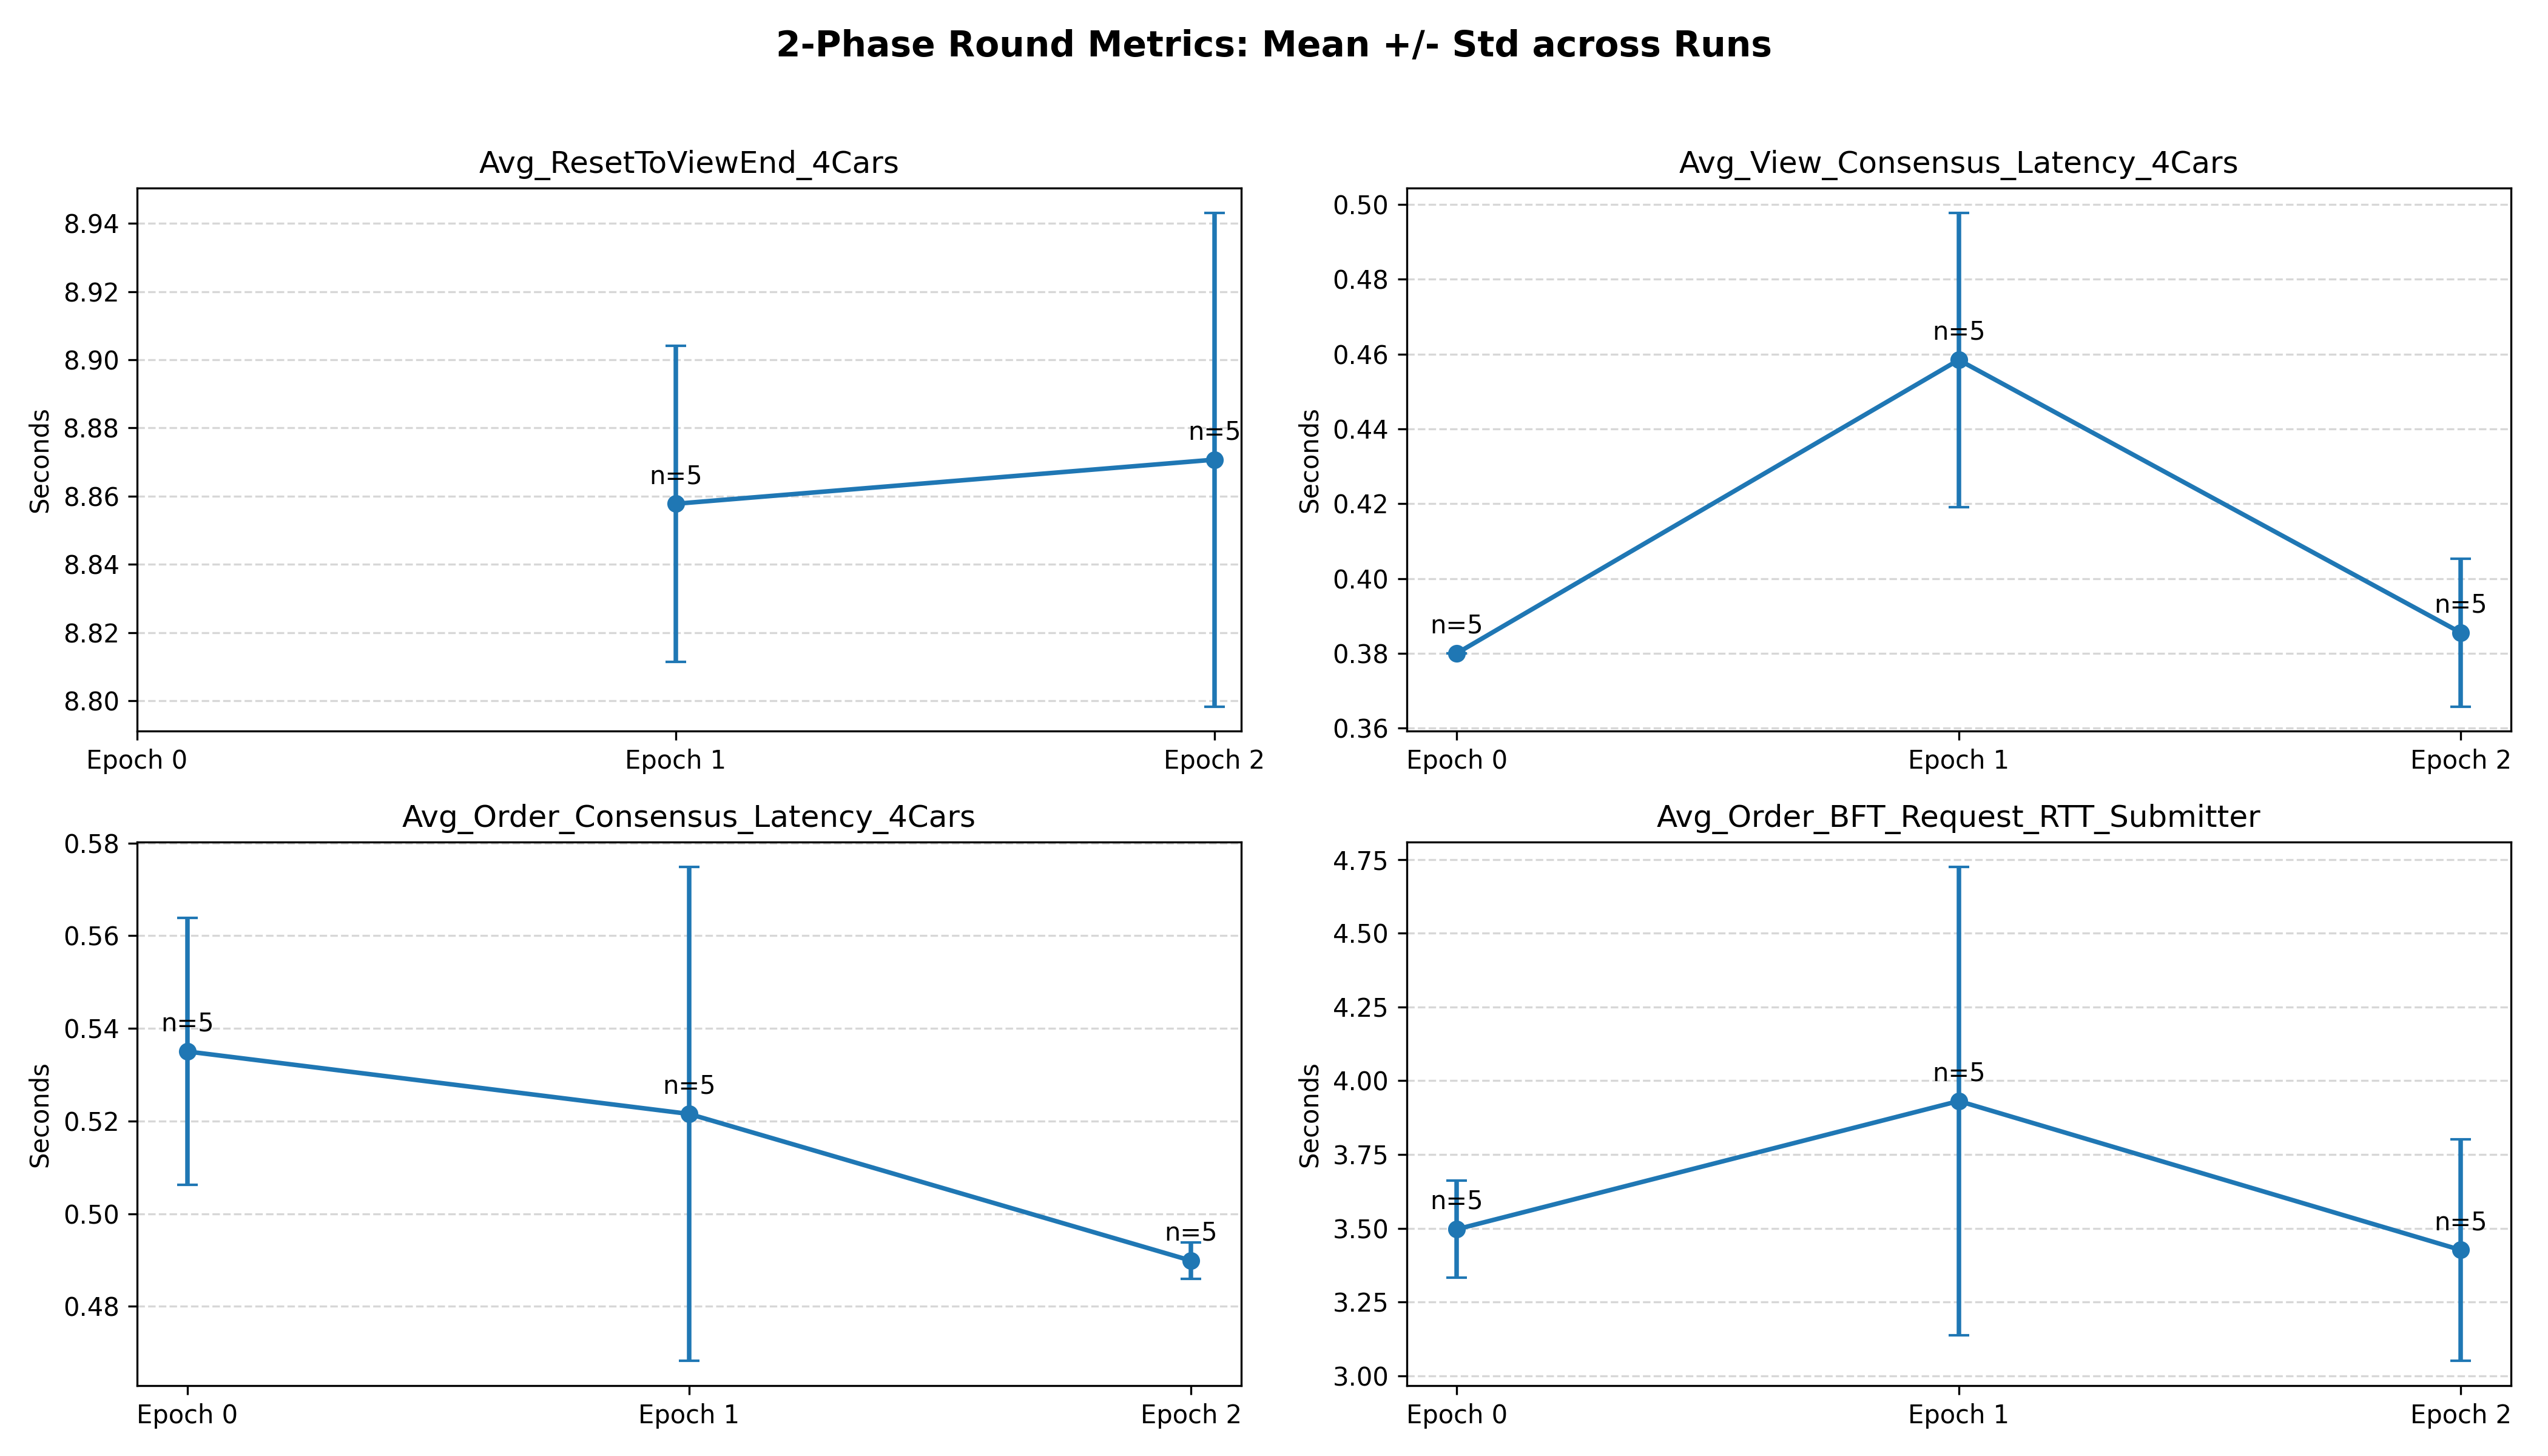

The file beside this chart, header and first rows:
epoch, metric, mean_seconds, std_seconds, samples
0, Avg_View_Consensus_Latency_4Cars, 0.38, 1.5390067318210688e-06, 5
0, Avg_Order_Consensus_Latency_4Cars, 0.535, 0.02877, 5
0, Avg_Order_BFT_Request_RTT_Submitter, 3.496, 0.1646, 5
1, Avg_ResetToViewEnd_4Cars, 8.858, 0.04636, 5
1, Avg_View_Consensus_Latency_4Cars, 0.4584, 0.03933, 5
1, Avg_Order_Consensus_Latency_4Cars, 0.5215, 0.05329, 5
1, Avg_Order_BFT_Request_RTT_Submitter, 3.931, 0.7932, 5
2, Avg_ResetToViewEnd_4Cars, 8.871, 0.07238, 5
2, Avg_View_Consensus_Latency_4Cars, 0.3856, 0.01977, 5
2, Avg_Order_Consensus_Latency_4Cars, 0.4899, 0.003881, 5
2, Avg_Order_BFT_Request_RTT_Submitter, 3.426, 0.3758, 5
